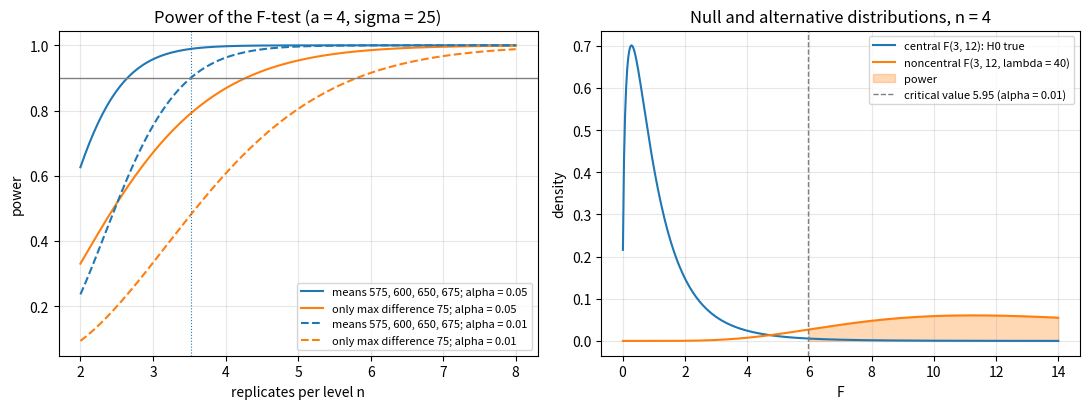

The script that saved this image:
"""Power of the one-way ANOVA F-test from the noncentral F-distribution, etching example."""

import numpy as np
import matplotlib.pyplot as plt
from scipy import stats

a, sigma = 4, 25.0
means = np.array([575, 600, 650, 675], float)
tau = means - means.mean()
ns = np.arange(2, 9)
grid = np.linspace(2, 8, 200)


def power(n, ss_tau, alpha):
    lam = n * ss_tau / sigma ** 2
    df2 = a * (n - 1)
    crit = stats.f.ppf(1 - alpha, a - 1, df2)
    return stats.ncf.sf(crit, a - 1, df2, lam)


fig, axes = plt.subplots(1, 2, figsize=(11, 4.2))
ax = axes[0]
for alpha, ls in [(0.05, "-"), (0.01, "--")]:
    ax.plot(grid, power(grid, (tau ** 2).sum(), alpha), ls=ls, color="C0",
            label=f"means 575, 600, 650, 675; alpha = {alpha}")
    ax.plot(grid, power(grid, 75 ** 2 / 2, alpha), ls=ls, color="C1",
            label=f"only max difference 75; alpha = {alpha}")
ax.axhline(0.9, color="gray", lw=1)
ax.axvline(3.52, color="C0", lw=0.8, ls=":")
ax.set_xlabel("replicates per level n")
ax.set_ylabel("power")
ax.set_title("Power of the F-test (a = 4, sigma = 25)")
ax.legend(fontsize=8, loc="lower right")

ax = axes[1]
x = np.linspace(0.01, 14, 400)
n = 4
df2 = a * (n - 1)
lam = n * (tau ** 2).sum() / sigma ** 2
crit = stats.f.ppf(0.99, a - 1, df2)
ax.plot(x, stats.f.pdf(x, a - 1, df2), label="central F(3, 12): H0 true")
ax.plot(x, stats.ncf.pdf(x, a - 1, df2, lam), label=f"noncentral F(3, 12, lambda = {lam:.0f})")
xs = x[x > crit]
ax.fill_between(xs, stats.ncf.pdf(xs, a - 1, df2, lam), alpha=0.3, color="C1", label="power")
ax.axvline(crit, color="gray", ls="--", lw=1, label=f"critical value {crit:.2f} (alpha = 0.01)")
ax.set_xlabel("F")
ax.set_ylabel("density")
ax.set_title("Null and alternative distributions, n = 4")
ax.legend(fontsize=8)
for ax in axes:
    ax.grid(alpha=0.3)
fig.tight_layout()
